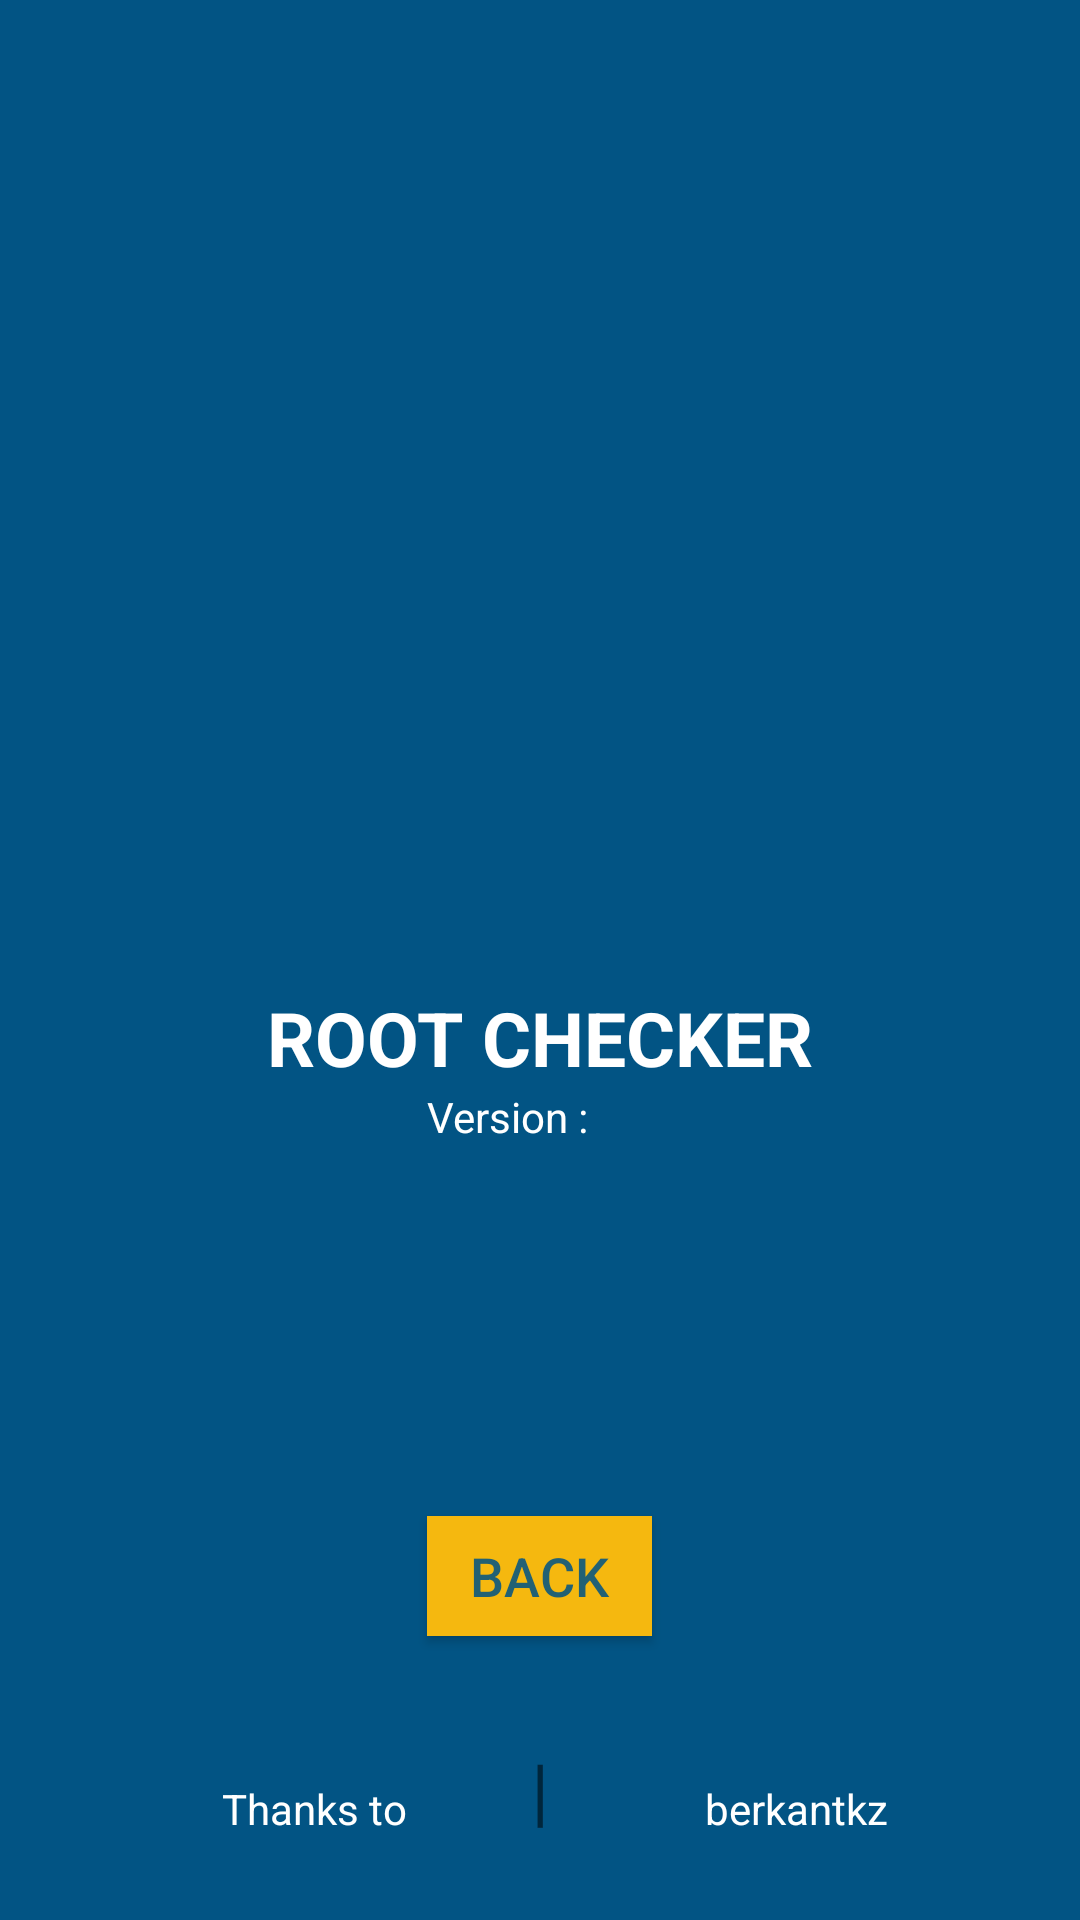

Produce the Android XML layout that renders to this screen, including the resource entries it uses.
<!-- AndroidManifest.xml: application theme AppTheme -->
<!-- res/layout/about.xml -->
<?xml version="1.0" encoding="utf-8"?>
<RelativeLayout xmlns:android="http://schemas.android.com/apk/res/android"
    android:layout_width="match_parent"
    android:layout_height="match_parent"
    xmlns:tools="http://schemas.android.com/tools"
    xmlns:app="http://schemas.android.com/apk/res-auto"
    android:background="@color/background"
    tools:context=".about">

    <ImageView
        android:layout_width="150dp"
        android:layout_height="150dp"
        android:src="@drawable/logo_big"
        android:gravity="center_vertical|center_horizontal"
        android:id="@+id/imageView2"
        android:layout_alignParentTop="true"
        android:layout_centerHorizontal="true"
        android:layout_marginTop="179dp"
        android:onClick="logo_big"/>

    <TextView
        android:layout_width="wrap_content"
        android:layout_height="wrap_content"
        android:text="@string/app_name_caps"
        android:textSize="25dp"
        android:textStyle="bold"
        android:textColor="#fff"
        android:layout_below="@+id/imageView2"
        android:layout_centerHorizontal="true"
        android:id="@+id/textView4" />

    <TextView
        android:layout_width="wrap_content"
        android:layout_height="wrap_content"
        android:text="@string/version"
        android:textColor="#fff"
        android:id="@+id/version"
        android:layout_below="@+id/textView4"
        android:layout_alignLeft="@+id/button"
        android:layout_alignStart="@+id/button" />

    <TextView
        android:layout_width="23dp"
        android:layout_height="20dp"
        android:id="@+id/appver"
        android:layout_below="@+id/textView4"
        android:layout_toRightOf="@+id/version"
        android:layout_toEndOf="@+id/version"
        android:layout_marginLeft="9dp"
        android:layout_marginStart="9dp"
        android:textColor="#fff"/>

    <Button
        android:layout_width="75dp"
        android:layout_height="40dp"
        android:text="@string/back"
        android:textSize="18dp"
        android:layout_marginBottom="34dp"
        android:background="@drawable/basic_button"
        android:clickable="true"
        android:onClick="back"
        android:id="@+id/button"
        android:layout_above="@+id/textView2"
        android:layout_centerHorizontal="true" />

    <TextView
        android:layout_width="wrap_content"
        android:layout_height="wrap_content"
        android:textAppearance="?android:attr/textAppearanceSmall"
        android:text="berkantkz"
        android:id="@+id/berkantkz"
        android:padding="20px"
        android:textColor="#fff"
        android:textStyle="normal"
        android:layout_marginBottom="21dp"
        android:layout_alignParentBottom="true"
        android:layout_toRightOf="@+id/appver"
        android:layout_toEndOf="@+id/appver" />

    <TextView
        android:layout_width="wrap_content"
        android:layout_height="wrap_content"
        android:text="|"
        android:textSize="25dp"
        android:id="@+id/textView2"
        android:layout_alignBottom="@+id/thanks"
        android:layout_centerHorizontal="true"
        android:layout_marginBottom="6dp" />

    <TextView
        android:layout_width="wrap_content"
        android:layout_height="wrap_content"
        android:id="@+id/thanks"
        android:text="@string/thanksto"
        android:padding="20px"
        android:clickable="true"
        android:onClick="thanks"
        android:textColor="#fff"
        android:layout_alignTop="@+id/berkantkz"
        android:layout_toLeftOf="@+id/button"
        android:layout_toStartOf="@+id/button" />


</RelativeLayout>
<!-- resources referenced by this layout -->
<resources>
  <color name="background">#025484</color>
  <!-- drawable basic_button (drawable) -->
  <?xml version="1.0" encoding="utf-8"?>
  <selector xmlns:android="http://schemas.android.com/apk/res/android">
      <item android:state_pressed="true">
          <shape >
              <solid android:color="#c9970c"/>
          </shape>
      </item>
      <item android:state_pressed="false">
          <shape >
              <solid android:color="#f5b80f"/>
          </shape>
      </item>
  
  
  </selector>
  <string name="app_name_caps">ROOT CHECKER</string>
  <string name="back">BACK</string>
  <string name="thanksto">Thanks to</string>
  <string name="version">Version :</string>
  <style name="AppTheme" parent="Theme.AppCompat.Light.NoActionBar">
          
          <item name="colorPrimary">@color/colorPrimary</item>
          <item name="colorPrimaryDark">@color/colorPrimaryDark</item>
          <item name="colorAccent">#f5b80f</item>
          <item name="android:statusBarColor">#003f7f</item>
          <item name="android:colorForeground">@color/background</item>
          <item name="android:colorBackground">@color/background_material_light</item>
      </style>
  <color name="colorPrimary">#3F51B5</color>
  <color name="colorPrimaryDark">#303F9F</color>
</resources>
